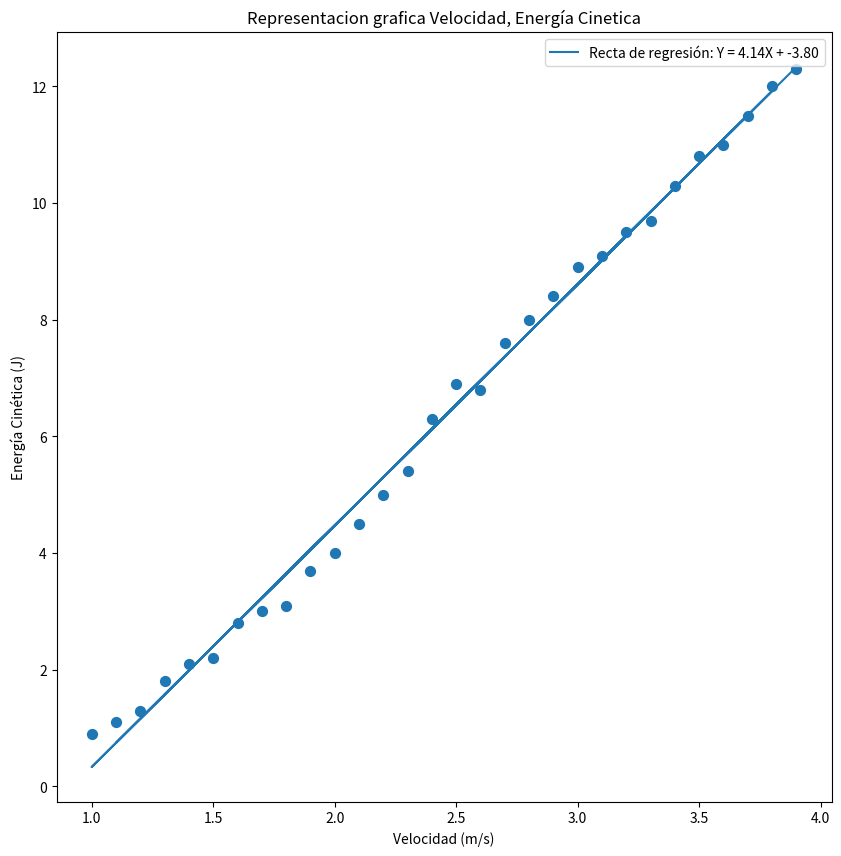

This chart was generated by the following Python code:
import numpy as np
import matplotlib.pyplot as plt
X = np.array([1.2, 2.3, 3.1, 1.5, 2.6, 3.3, 1.8, 2.9, 3.6, 1.0, 2.1, 3.2, 1.6, 2.4, 3.4, 1.9, 2.5, 3.0, 1.4, 2.7, 3.5, 1.1, 2.2, 3.7, 1.7, 2.8, 3.8, 1.3, 2.0, 3.9])
Y = [1.3, 5.4, 9.1, 2.2, 6.8, 9.7, 3.1, 8.4, 11.0, 0.9, 4.5, 9.5, 2.8, 6.3, 10.3, 3.7, 6.9, 8.9, 2.1, 7.6, 10.8, 1.1, 5.0, 11.5, 3.0, 8.0, 12.0, 1.8, 4.0, 12.3]
correlacion = np.corrcoef(X, Y)[0, 1]
a, b = np.polyfit(X, Y, 1)
Y_pred = a * X + b
Y_mean = np.mean(Y)
SCE = np.sum((Y_pred - Y_mean) ** 2)
SCT = np.sum((Y - Y_mean) ** 2)
R2 = SCE / SCT

plt.figure(figsize=(10, 10))
plt.scatter(X, Y, s=50)
plt.plot (X,Y_pred, label=f"Recta de regresión: Y = {a:.2f}X + {b:.2f}")
plt.xlabel ("Velocidad (m/s)")
plt.ylabel ("Energía Cinética (J)")
plt.title ("Representacion grafica Velocidad, Energía Cinetica")
plt.legend ()
plt.show()

print(f"Pendiente (m): {b:.2f}")
print(f"Intersección (b): {a:.2f}")